Run: headless pygame with SDL's dummy video driver; simulated clock (each Clock.tick advances the game by its frame time, no real sleeping); random seed 0; keys injected as events and as key.get_pressed() state; no mouse input.
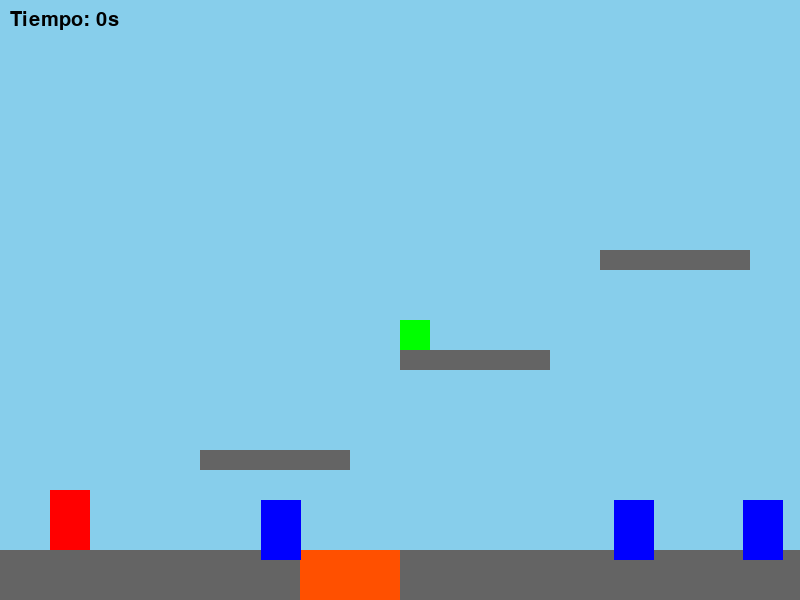
Frame 1 of 4 · flips 1–60 · no input
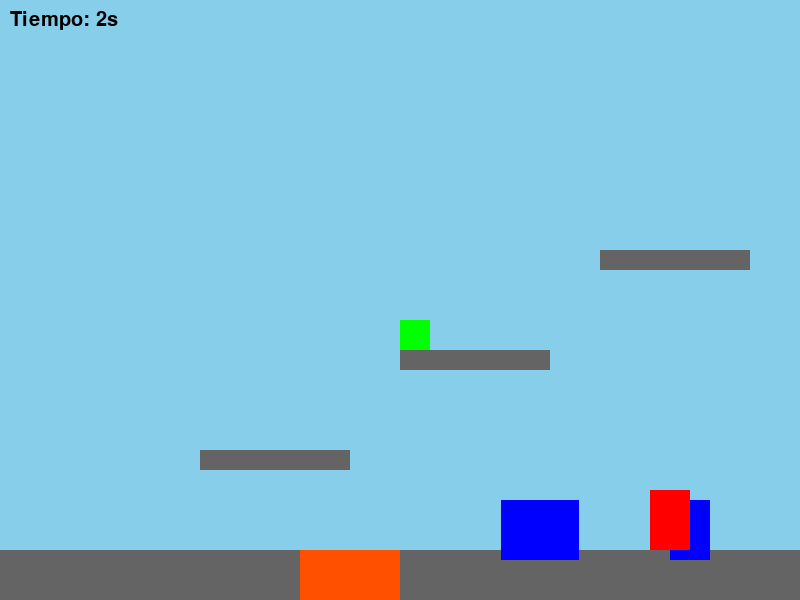
Frame 2 of 4 · flips 61–180 · tapped SPACE, RETURN · held RIGHT (→), D
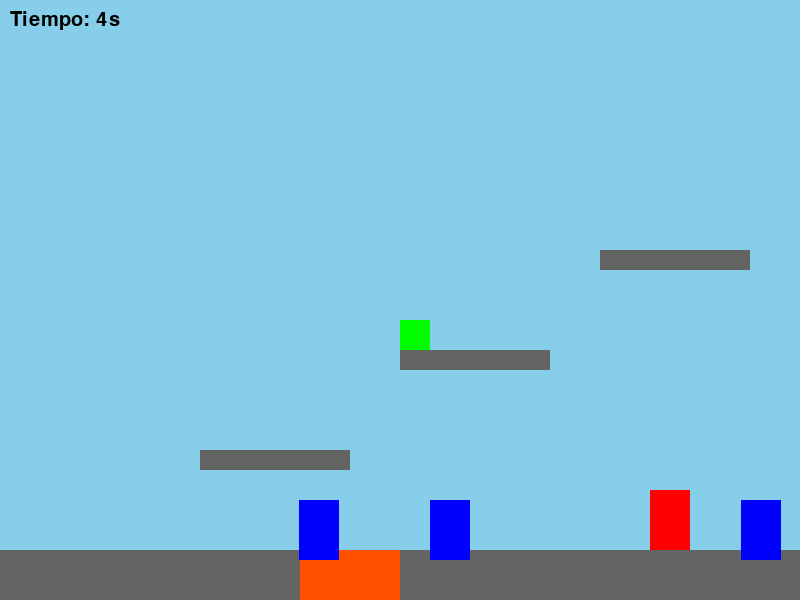
Frame 3 of 4 · flips 181–300 · held DOWN (↓), S
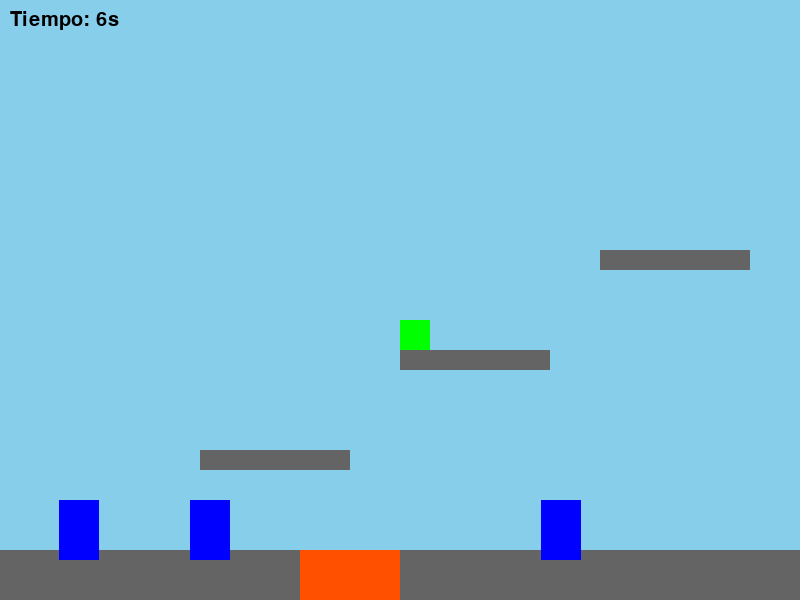
Frame 4 of 4 · flips 301–420 · held LEFT (←), A, UP (↑), W

The pygame program that drew these frames:

import pygame
import sys
import random

pygame.init()

ANCHO = 800
ALTO = 600
pantalla = pygame.display.set_mode((ANCHO, ALTO))
pygame.display.set_caption("Roblox 2D")

# colores
BLANCO = (255,255,255)
NEGRO = (0,0,0)
PLATAFORMA = (100,100,100)
JUGADOR = (255,0,0)
BOT = (0,0,255)
LAVA = (255,80,0)
CHECK = (0,255,0)

fuente = pygame.font.SysFont(None, 30)
clock = pygame.time.Clock()

# mapa
plataformas = [
    pygame.Rect(0,550,800,50),
    pygame.Rect(200,450,150,20),
    pygame.Rect(400,350,150,20),
    pygame.Rect(600,250,150,20),
]

lava = [
    pygame.Rect(300,550,100,50)
]

checkpoints = [
    pygame.Rect(400,320,30,30)
]

# jugador
x, y = 50, 500
spawn_x, spawn_y = 50, 500
vel_y = 0

GRAVEDAD = 0.5
SALTO = -10

# bots
bots = []
for i in range(3):
    bots.append({
        "x": random.randint(100,700),
        "y": 500,
        "dx": random.choice([-2,2])
    })

inicio_tiempo = pygame.time.get_ticks()

def en_suelo(rect):
    rect.y += 1
    for p in plataformas:
        if rect.colliderect(p):
            rect.y -= 1
            return True
    rect.y -= 1
    return False

def reset():
    global x, y, vel_y
    x = spawn_x
    y = spawn_y
    vel_y = 0

while True:
    pantalla.fill((135,206,235))

    for e in pygame.event.get():
        if e.type == pygame.QUIT:
            pygame.quit()
            sys.exit()

        if e.type == pygame.KEYDOWN:
            if e.key == pygame.K_SPACE:
                if en_suelo(pygame.Rect(x,y,40,60)):
                    vel_y = SALTO

    teclas = pygame.key.get_pressed()
    if teclas[pygame.K_a]:
        x -= 5
    if teclas[pygame.K_d]:
        x += 5

    # gravedad
    vel_y += GRAVEDAD
    y += vel_y

    jugador = pygame.Rect(x,y,40,60)

    # colisión plataformas
    for p in plataformas:
        if jugador.colliderect(p):
            if vel_y > 0:
                y = p.top - 60
                vel_y = 0

    # lava
    for l in lava:
        if jugador.colliderect(l):
            reset()

    # checkpoints
    for c in checkpoints:
        if jugador.colliderect(c):
            spawn_x = c.x
            spawn_y = c.y

    # bots
    for b in bots:
        b["x"] += b["dx"]
        if b["x"] < 0 or b["x"] > 760:
            b["dx"] *= -1

    # dibujar
    for p in plataformas:
        pygame.draw.rect(pantalla, PLATAFORMA, p)

    for l in lava:
        pygame.draw.rect(pantalla, LAVA, l)

    for c in checkpoints:
        pygame.draw.rect(pantalla, CHECK, c)

    for b in bots:
        pygame.draw.rect(pantalla, BOT, (b["x"], b["y"], 40, 60))

    pygame.draw.rect(pantalla, JUGADOR, (x,y,40,60))

    # cronómetro
    tiempo = (pygame.time.get_ticks() - inicio_tiempo) // 1000
    texto = fuente.render(f"Tiempo: {tiempo}s", True, NEGRO)
    pantalla.blit(texto, (10,10))

    pygame.display.update()
    clock.tick(60)
